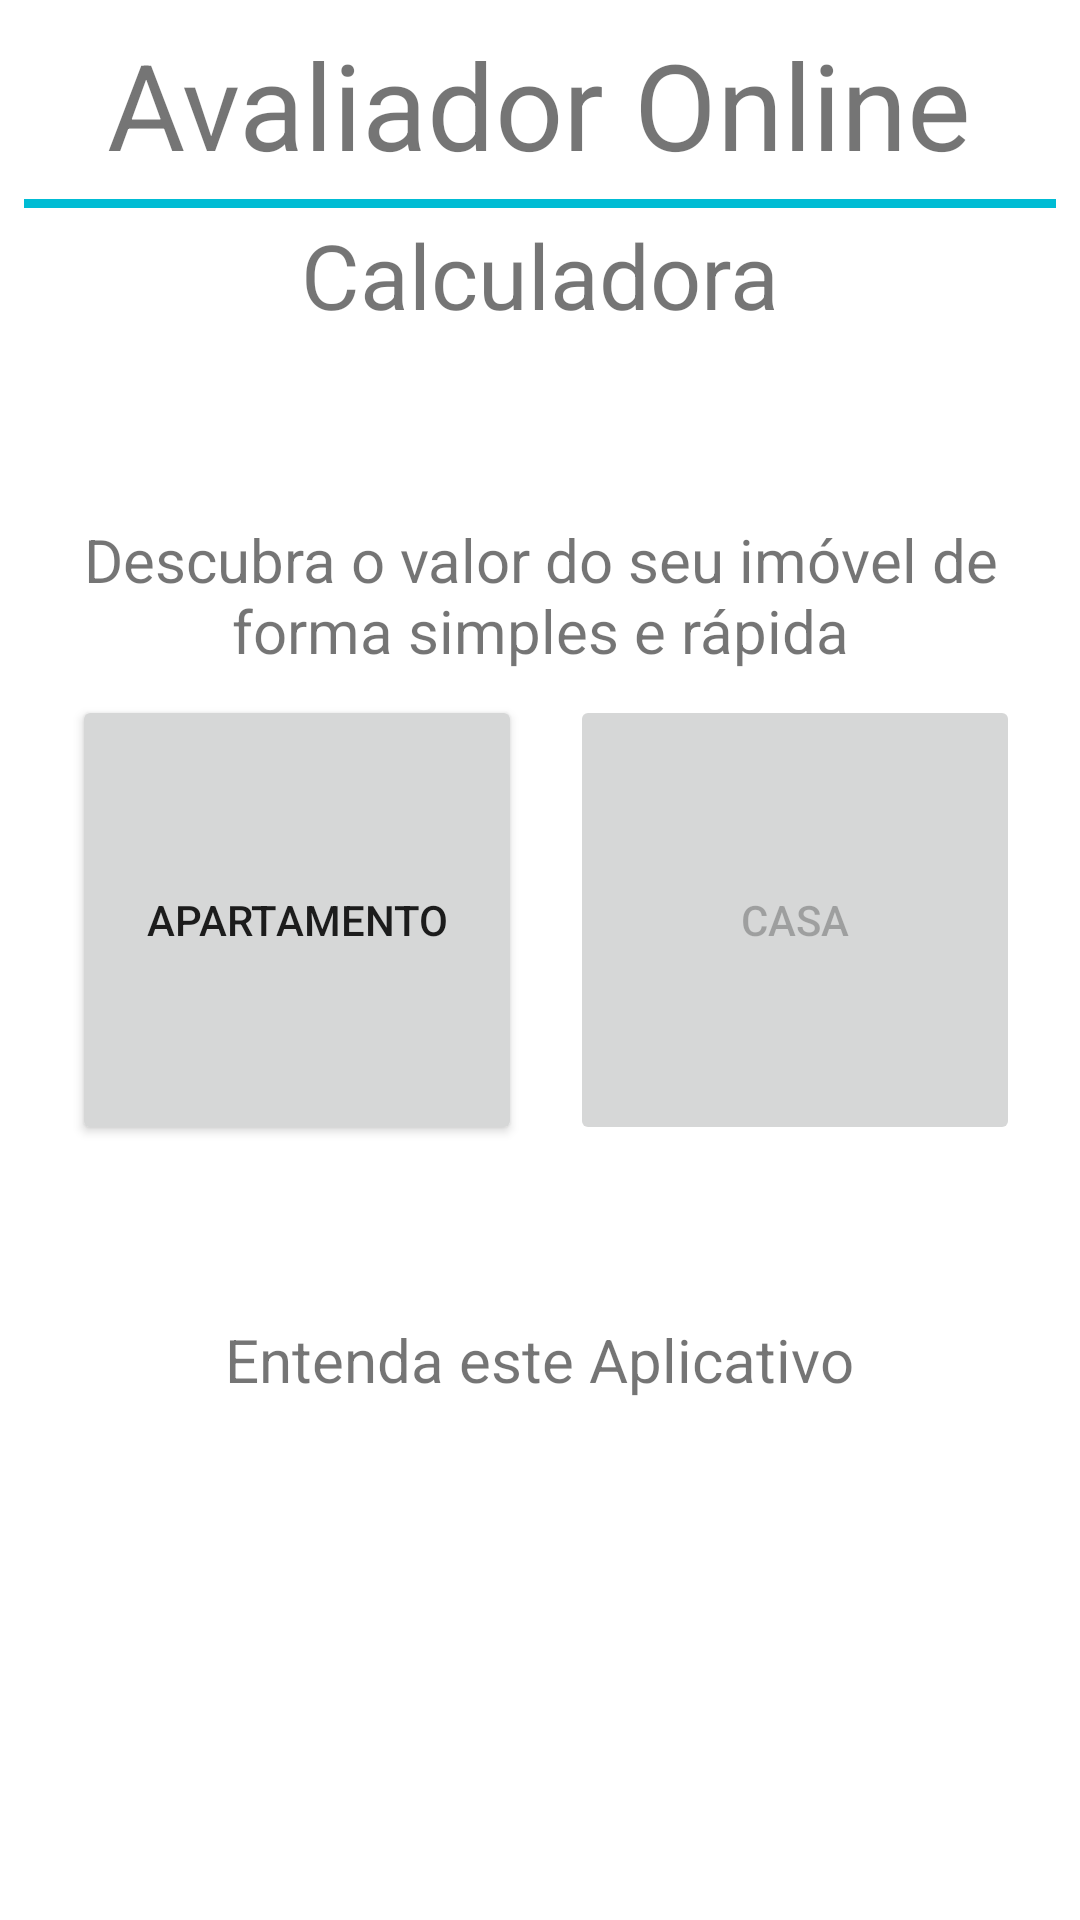

The Android layout XML behind this screen, and the referenced resources:
<!-- AndroidManifest.xml: application theme Theme.MeuImóvelQuantoCusta -->
<!-- res/layout/activity_main.xml -->
<?xml version="1.0" encoding="utf-8"?>
<RelativeLayout xmlns:android="http://schemas.android.com/apk/res/android"
    xmlns:app="http://schemas.android.com/apk/res-auto"
    xmlns:tools="http://schemas.android.com/tools"
    android:layout_width="match_parent"
    android:layout_height="match_parent"
    android:padding="8dp">

    <TextView
        android:id="@+id/title1"
        android:layout_width="wrap_content"
        android:layout_height="wrap_content"
        android:layout_centerHorizontal="true"
        android:text="@string/avaliador_online"
        android:textSize="40sp"/>

    <View
        android:layout_width="match_parent"
        android:layout_height="3dp"
        android:layout_below="@+id/title1"
        android:layout_marginTop="5dp"
        android:background="@color/colorPrimary" />

    <TextView
        android:layout_width="match_parent"
        android:layout_height="wrap_content"
        android:layout_below="@+id/title1"
        android:layout_centerHorizontal="true"
        android:layout_marginTop="10dp"
        android:gravity="center_horizontal"
        android:text="Calculadora"
        android:textSize="30sp" />

    <RelativeLayout
        android:layout_width="wrap_content"
        android:layout_height="wrap_content"
        android:layout_centerVertical="true"
        android:padding="8dp"
        tools:context=".view.MainActivity">

        <TextView
            android:id="@+id/text1"
            android:layout_width="match_parent"
            android:layout_height="wrap_content"
            android:layout_centerHorizontal="true"
            android:gravity="center_horizontal"
            android:text="@string/lading"
            android:textSize="20sp"/>

        <LinearLayout
            android:id="@+id/button_group1"
            android:layout_width="wrap_content"
            android:layout_height="wrap_content"
            android:layout_below="@+id/text1"
            android:layout_centerHorizontal="true">

            <Button
                android:id="@+id/button_apartamento"
                android:layout_width="150dp"
                android:layout_height="150dp"
                android:layout_below="@+id/text1"
                android:layout_margin="8dp"
                android:text="@string/apartment" />

            <Button
                android:id="@+id/button_casa"
                android:layout_width="150dp"
                android:layout_height="150dp"
                android:layout_below="@+id/text1"
                android:layout_margin="8dp"
                android:layout_toRightOf="@+id/button_apartamento"
                android:text="@string/house"
                android:enabled="false"/>

        </LinearLayout>

        <TextView
            android:id="@+id/help_main"
            android:layout_width="wrap_content"
            android:layout_height="wrap_content"
            android:layout_below="@id/button_group1"
            android:layout_centerHorizontal="true"
            android:layout_marginTop="50dp"
            android:clickable="true"
            android:onClick="onClick"
            android:text="@string/understand_app"
            android:textSize="20sp" />

    </RelativeLayout>


</RelativeLayout>
<!-- resources referenced by this layout -->
<resources>
  <color name="colorPrimary">#00BCd4</color>
  <string name="apartment">Apartamento</string>
  <string name="avaliador_online">Avaliador Online</string>
  <string name="house">Casa</string>
  <string name="lading">Descubra o valor do seu imóvel de forma simples e rápida</string>
  <string name="understand_app">Entenda este Aplicativo</string>
  <style name="Theme.MeuImóvelQuantoCusta" parent="Theme.MaterialComponents.DayNight.DarkActionBar">
          
          <item name="colorPrimary">@color/purple_500</item>
          <item name="colorPrimaryVariant">@color/purple_700</item>
          <item name="colorOnPrimary">@color/white</item>
          
          <item name="colorSecondary">@color/teal_200</item>
          <item name="colorSecondaryVariant">@color/teal_700</item>
          <item name="colorOnSecondary">@color/black</item>
          
          <item name="android:statusBarColor" tools:targetApi="l">?attr/colorPrimaryVariant</item>
          
      </style>
  <color name="purple_500">#FF6200EE</color>
  <color name="purple_700">#FF3700B3</color>
  <color name="white">#FFFFFFFF</color>*/
  
      //template meu projeto
  <color name="teal_200">#FF03DAC5</color>
  <color name="teal_700">#FF018786</color>
  <color name="black">#FF000000</color>
</resources>
